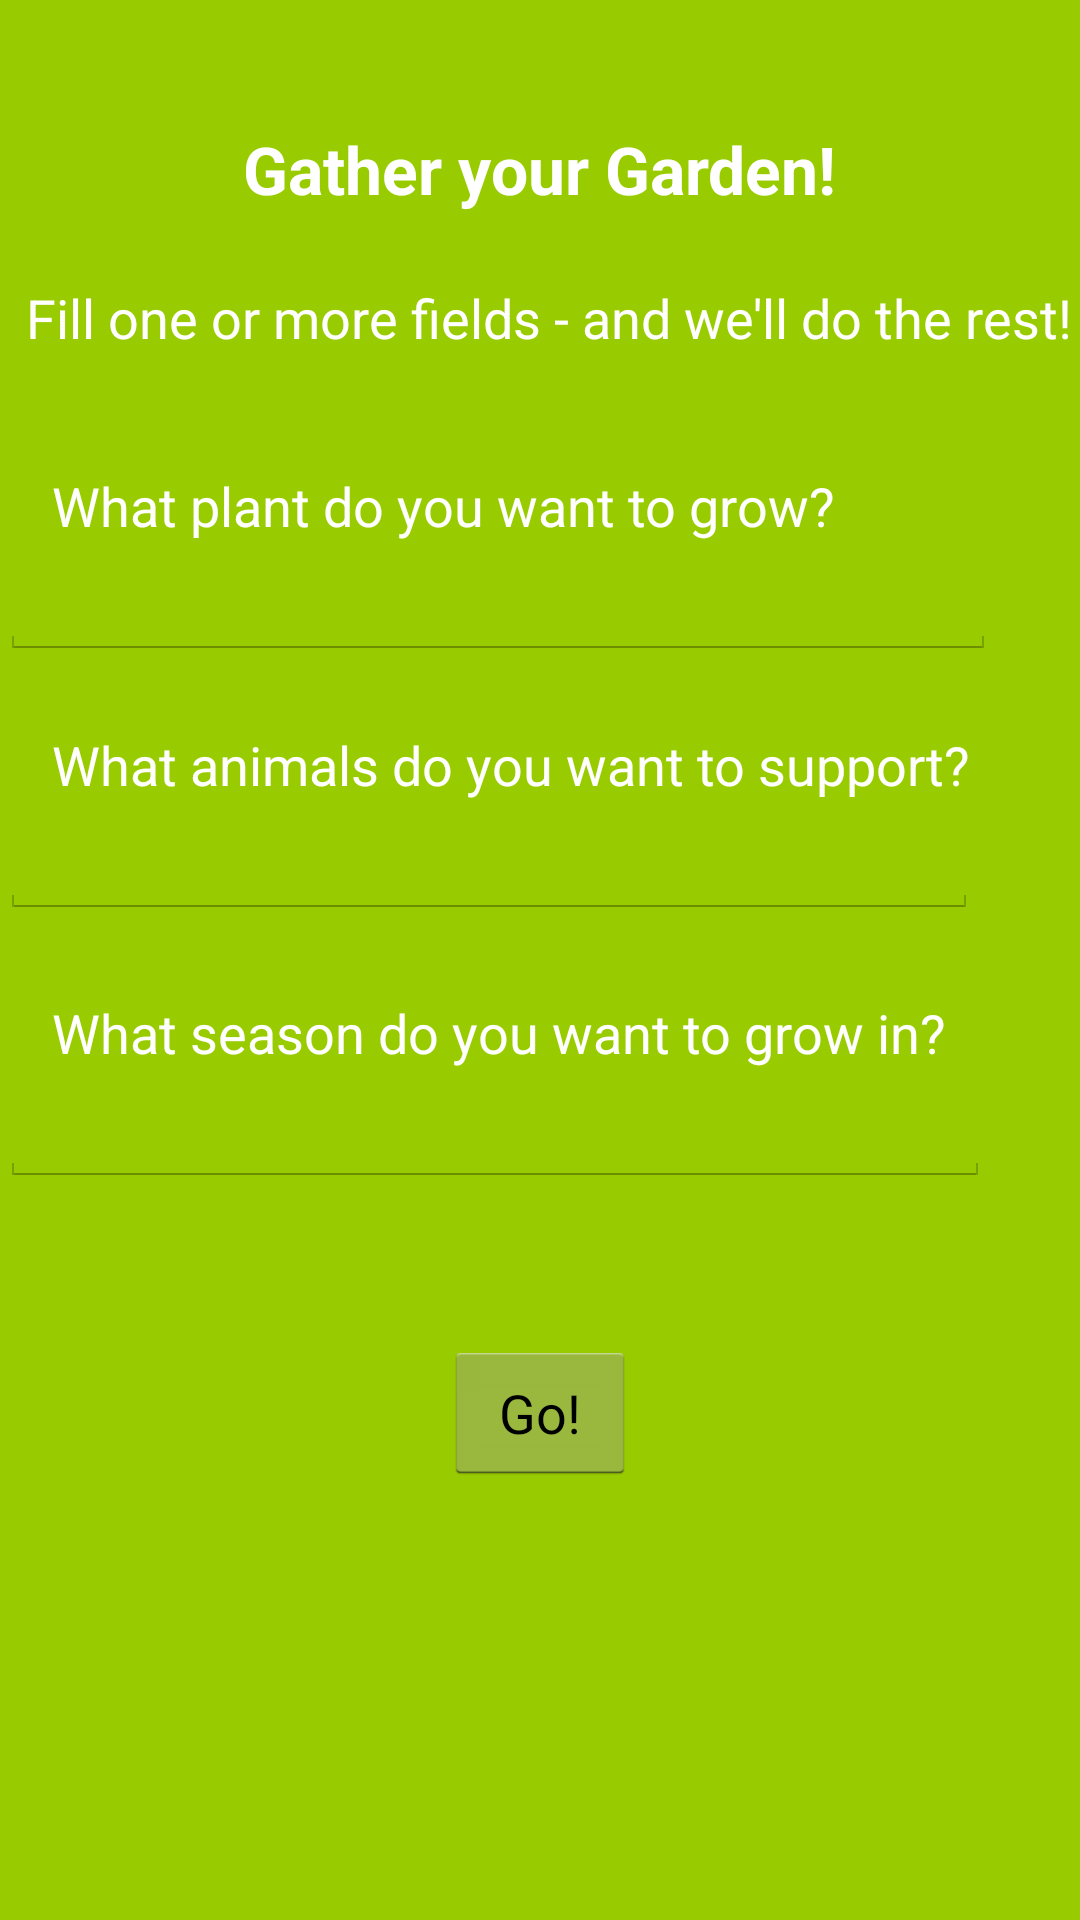

Write the Android layout XML for this screen, with the resource values it uses.
<!-- AndroidManifest.xml: application theme AppTheme -->
<!-- res/layout/activity_search_fields.xml -->
<LinearLayout
    android:orientation="vertical"
    android:layout_width="fill_parent"
    android:layout_height="fill_parent"
    xmlns:android="http://schemas.android.com/apk/res/android"
    android:id="@+id/linearlayout1"
    android:weightSum="1">

    <Space
        android:layout_width="match_parent"
        android:layout_height="20px"
        android:layout_weight="0.11"
        android:id="@+id/space2" />

    <TextView
        android:layout_width="wrap_content"
        android:layout_height="wrap_content"
        android:textAppearance="?android:attr/textAppearanceLarge"
        android:text="Gather your Garden!"
        android:textColor="#FFFFFF"
        android:textStyle="bold"
        android:id="@+id/textView"
        android:layout_gravity="center_horizontal" />

    <Space
        android:layout_width="match_parent"
        android:layout_height="20px"
        android:layout_weight="0.05"
        android:id="@+id/space" />

    <TextView
        android:layout_width="wrap_content"
        android:layout_height="wrap_content"
        android:textAppearance="?android:attr/textAppearanceMedium"
        android:textColor="#FFFFFF"
        android:text="  Fill one or more fields - and we'll do the rest!"
        android:id="@+id/textView5" />

    <Space
        android:layout_width="match_parent"
        android:layout_height="wrap_content"
        android:layout_gravity="center_horizontal"
        android:layout_weight="0.12" />

    <TextView
        android:layout_width="wrap_content"
        android:layout_height="wrap_content"
        android:textAppearance="?android:attr/textAppearanceMedium"
        android:textColor="#FFFFFF"
        android:text="    What plant do you want to grow?"
        android:id="@+id/textView2" />

    <EditText
        android:layout_width="332dp"
        android:layout_height="wrap_content"
        android:id="@+id/editText" />

    <Space
        android:layout_width="315dp"
        android:layout_height="20px"
        android:layout_weight="0.05" />

    <TextView
        android:layout_width="wrap_content"
        android:layout_height="wrap_content"
        android:textAppearance="?android:attr/textAppearanceMedium"
        android:text="    What animals do you want to support?"
        android:textColor="#FFFFFF"
        android:id="@+id/textView3" />

    <EditText
        android:layout_width="326dp"
        android:layout_height="wrap_content"
        android:id="@+id/editText2" />

    <Space
        android:layout_width="341dp"
        android:layout_height="20px"
        android:layout_weight="0.06" />

    <TextView
        android:layout_width="wrap_content"
        android:layout_height="wrap_content"
        android:textAppearance="?android:attr/textAppearanceMedium"
        android:text="    What season do you want to grow in?"
        android:textColor="#FFFFFF"
        android:id="@+id/textView4" />

    <EditText
        android:layout_width="330dp"
        android:layout_height="wrap_content"
        android:id="@+id/editText3" />

    <Space
        android:layout_width="238dp"
        android:layout_height="wrap_content"
        android:layout_weight="0.16" />

    <Button
        android:layout_width="wrap_content"
        android:layout_height="wrap_content"
        android:text="Go!"
        android:id="@+id/button"
        android:layout_gravity="center_horizontal" />

</LinearLayout>
<!-- resources referenced by this layout -->
<resources>
  <style name="AppTheme" parent="android:Theme.Holo.Light.DarkActionBar">
          <item name="android:windowBackground">@color/custom_theme_color</item>
          <item name="android:colorBackground">@color/custom_theme_color</item>
  
      </style>
  <color name="custom_theme_color">#99cc00</color>
</resources>
